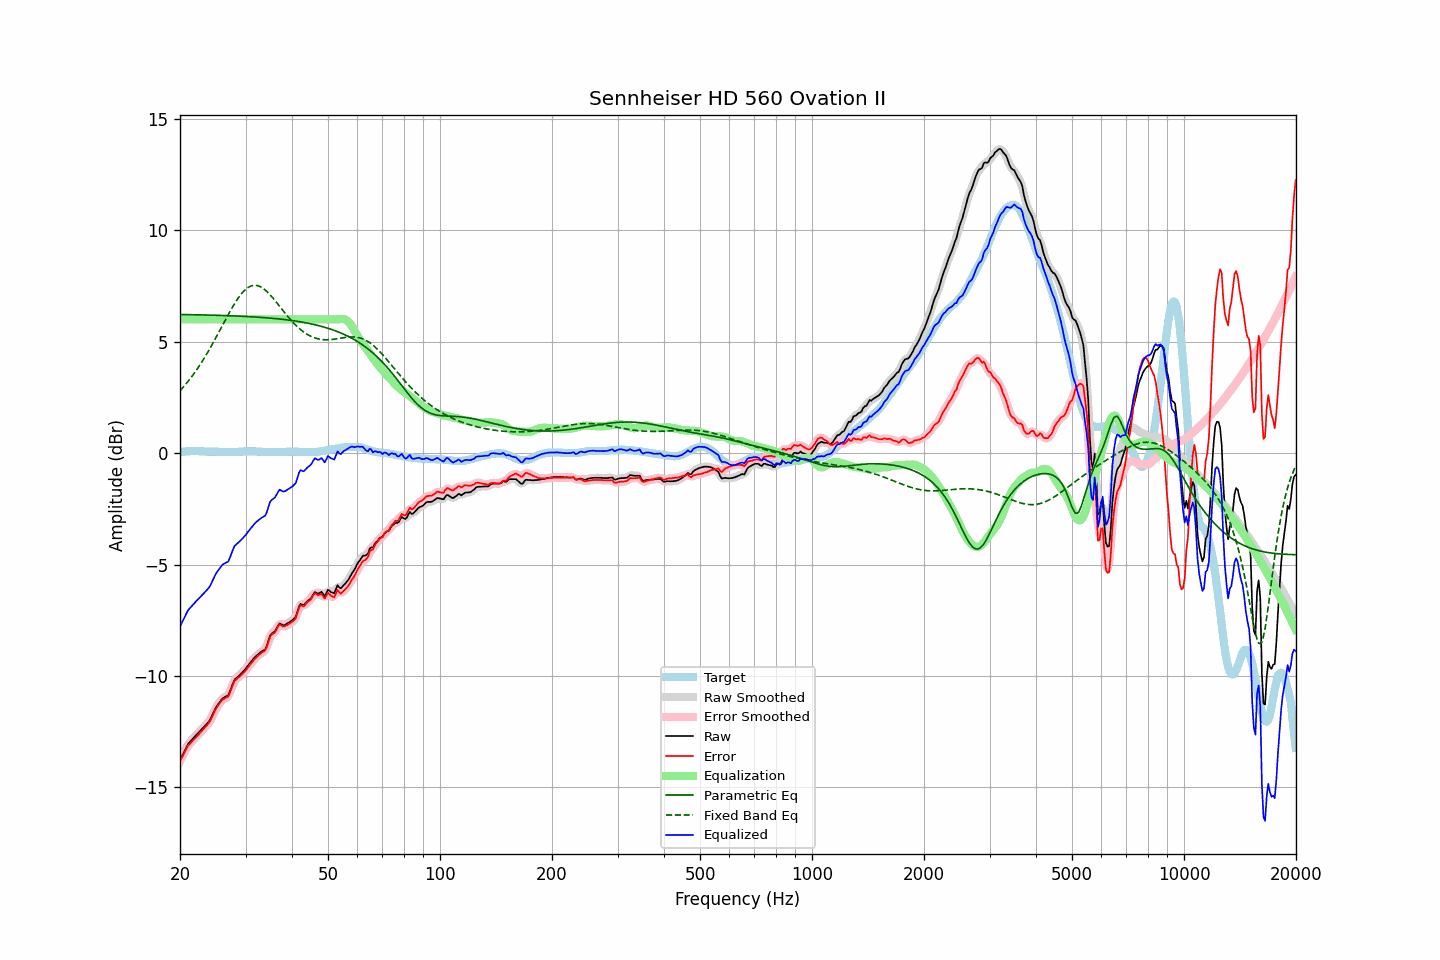

The data file committed next to this chart (first rows):
frequency, raw, error, smoothed, error_smoothed, equalization, parametric_eq, fixed_band_eq, equalized_raw, equalized_smoothed, target
20.00, -13.78, -13.83, -13.79, -13.83, 6.00, 6.22, 2.80, -7.78, -7.79, 0.05
20.20, -13.63, -13.69, -13.63, -13.68, 6.00, 6.22, 2.88, -7.63, -7.63, 0.06
20.40, -13.49, -13.55, -13.48, -13.54, 6.00, 6.22, 2.96, -7.49, -7.48, 0.07
20.61, -13.34, -13.41, -13.33, -13.40, 6.00, 6.21, 3.04, -7.34, -7.33, 0.07
20.81, -13.19, -13.26, -13.19, -13.27, 6.00, 6.21, 3.13, -7.19, -7.19, 0.08
21.02, -13.05, -13.13, -13.07, -13.15, 6.00, 6.21, 3.22, -7.05, -7.07, 0.08
21.23, -12.97, -13.06, -12.96, -13.05, 6.00, 6.21, 3.31, -6.97, -6.96, 0.09
21.44, -12.89, -12.97, -12.88, -12.97, 6.00, 6.21, 3.40, -6.89, -6.88, 0.09
21.66, -12.81, -12.90, -12.81, -12.90, 6.00, 6.21, 3.50, -6.81, -6.81, 0.09
21.87, -12.73, -12.81, -12.73, -12.82, 6.00, 6.21, 3.60, -6.73, -6.73, 0.09
22.09, -12.65, -12.75, -12.65, -12.74, 6.00, 6.21, 3.70, -6.65, -6.65, 0.10
22.31, -12.58, -12.67, -12.58, -12.67, 6.00, 6.20, 3.81, -6.58, -6.58, 0.10
22.54, -12.50, -12.59, -12.50, -12.59, 6.00, 6.20, 3.91, -6.50, -6.50, 0.09
22.76, -12.43, -12.51, -12.43, -12.51, 6.00, 6.20, 4.02, -6.43, -6.43, 0.08
22.99, -12.35, -12.43, -12.35, -12.43, 6.00, 6.20, 4.14, -6.35, -6.35, 0.08
23.22, -12.28, -12.36, -12.28, -12.35, 6.00, 6.20, 4.25, -6.28, -6.28, 0.08
23.45, -12.20, -12.27, -12.20, -12.27, 6.00, 6.20, 4.37, -6.20, -6.20, 0.07
23.69, -12.12, -12.19, -12.12, -12.19, 6.00, 6.19, 4.49, -6.12, -6.12, 0.07
23.92, -12.04, -12.10, -12.03, -12.09, 6.00, 6.19, 4.62, -6.04, -6.03, 0.07
24.16, -11.92, -11.98, -11.91, -11.98, 6.00, 6.19, 4.74, -5.92, -5.91, 0.07
24.40, -11.77, -11.83, -11.77, -11.84, 6.00, 6.19, 4.87, -5.77, -5.77, 0.07
24.65, -11.62, -11.69, -11.61, -11.68, 6.00, 6.19, 5.00, -5.62, -5.61, 0.07
24.89, -11.46, -11.52, -11.47, -11.54, 6.00, 6.18, 5.13, -5.46, -5.47, 0.07
25.14, -11.34, -11.40, -11.34, -11.41, 6.00, 6.18, 5.27, -5.34, -5.34, 0.07
25.39, -11.24, -11.29, -11.23, -11.29, 6.00, 6.18, 5.40, -5.24, -5.23, 0.06
25.65, -11.14, -11.20, -11.13, -11.19, 6.00, 6.18, 5.54, -5.14, -5.13, 0.06
25.91, -11.04, -11.10, -11.05, -11.11, 6.00, 6.18, 5.67, -5.04, -5.05, 0.06
26.16, -10.98, -11.04, -10.98, -11.04, 6.00, 6.17, 5.81, -4.98, -4.98, 0.06
26.43, -10.94, -11.00, -10.95, -11.00, 6.00, 6.17, 5.94, -4.94, -4.95, 0.06
26.69, -10.90, -10.96, -10.91, -10.97, 6.00, 6.17, 6.08, -4.90, -4.91, 0.06
26.96, -10.87, -10.93, -10.83, -10.89, 6.00, 6.17, 6.21, -4.87, -4.83, 0.06
27.23, -10.70, -10.76, -10.70, -10.75, 6.00, 6.16, 6.34, -4.70, -4.70, 0.06
27.50, -10.51, -10.57, -10.51, -10.57, 6.00, 6.16, 6.47, -4.51, -4.51, 0.06
27.77, -10.32, -10.37, -10.32, -10.38, 6.00, 6.16, 6.59, -4.32, -4.32, 0.06
28.05, -10.16, -10.22, -10.18, -10.24, 6.00, 6.15, 6.71, -4.16, -4.18, 0.06
28.33, -10.10, -10.16, -10.09, -10.15, 6.00, 6.15, 6.83, -4.10, -4.09, 0.06
28.62, -10.03, -10.09, -10.02, -10.08, 6.00, 6.15, 6.94, -4.03, -4.02, 0.06
28.90, -9.97, -10.04, -9.97, -10.03, 6.00, 6.14, 7.04, -3.97, -3.97, 0.07
29.19, -9.90, -9.97, -9.90, -9.96, 6.00, 6.14, 7.13, -3.90, -3.90, 0.07
29.48, -9.82, -9.89, -9.82, -9.89, 6.00, 6.14, 7.21, -3.82, -3.82, 0.07
29.78, -9.74, -9.82, -9.74, -9.81, 6.00, 6.13, 7.29, -3.74, -3.74, 0.08
30.08, -9.66, -9.74, -9.65, -9.73, 6.00, 6.13, 7.36, -3.66, -3.65, 0.08
30.38, -9.56, -9.64, -9.56, -9.64, 6.00, 6.13, 7.42, -3.56, -3.56, 0.08
30.68, -9.47, -9.55, -9.47, -9.55, 6.00, 6.12, 7.46, -3.47, -3.47, 0.08
30.99, -9.37, -9.45, -9.37, -9.45, 6.00, 6.12, 7.49, -3.37, -3.37, 0.08
31.30, -9.29, -9.37, -9.28, -9.36, 6.00, 6.11, 7.51, -3.29, -3.28, 0.08
31.61, -9.20, -9.28, -9.20, -9.28, 6.00, 6.11, 7.53, -3.20, -3.20, 0.08
31.93, -9.12, -9.20, -9.13, -9.20, 6.00, 6.11, 7.53, -3.12, -3.13, 0.08
32.24, -9.06, -9.12, -9.06, -9.13, 6.00, 6.10, 7.52, -3.06, -3.06, 0.07
32.57, -9.00, -9.07, -9.00, -9.06, 6.00, 6.10, 7.49, -3.00, -3.00, 0.07
32.89, -8.94, -9.01, -8.94, -9.00, 6.00, 6.09, 7.47, -2.94, -2.94, 0.07
33.22, -8.89, -8.95, -8.90, -8.96, 6.00, 6.09, 7.42, -2.89, -2.90, 0.06
33.55, -8.85, -8.91, -8.86, -8.91, 6.00, 6.08, 7.38, -2.85, -2.86, 0.06
33.89, -8.81, -8.86, -8.78, -8.83, 6.00, 6.07, 7.32, -2.81, -2.78, 0.05
34.23, -8.65, -8.70, -8.62, -8.67, 6.00, 6.07, 7.25, -2.65, -2.62, 0.05
34.57, -8.42, -8.47, -8.42, -8.47, 6.00, 6.06, 7.18, -2.42, -2.42, 0.05
34.92, -8.19, -8.24, -8.23, -8.28, 6.00, 6.06, 7.11, -2.19, -2.23, 0.05
35.27, -8.10, -8.15, -8.11, -8.16, 6.00, 6.05, 7.02, -2.10, -2.11, 0.05
35.62, -8.05, -8.10, -8.04, -8.09, 6.00, 6.04, 6.94, -2.05, -2.04, 0.05
35.97, -8.00, -8.04, -7.97, -8.02, 6.00, 6.04, 6.85, -2.00, -1.97, 0.05
... 635 more rows
